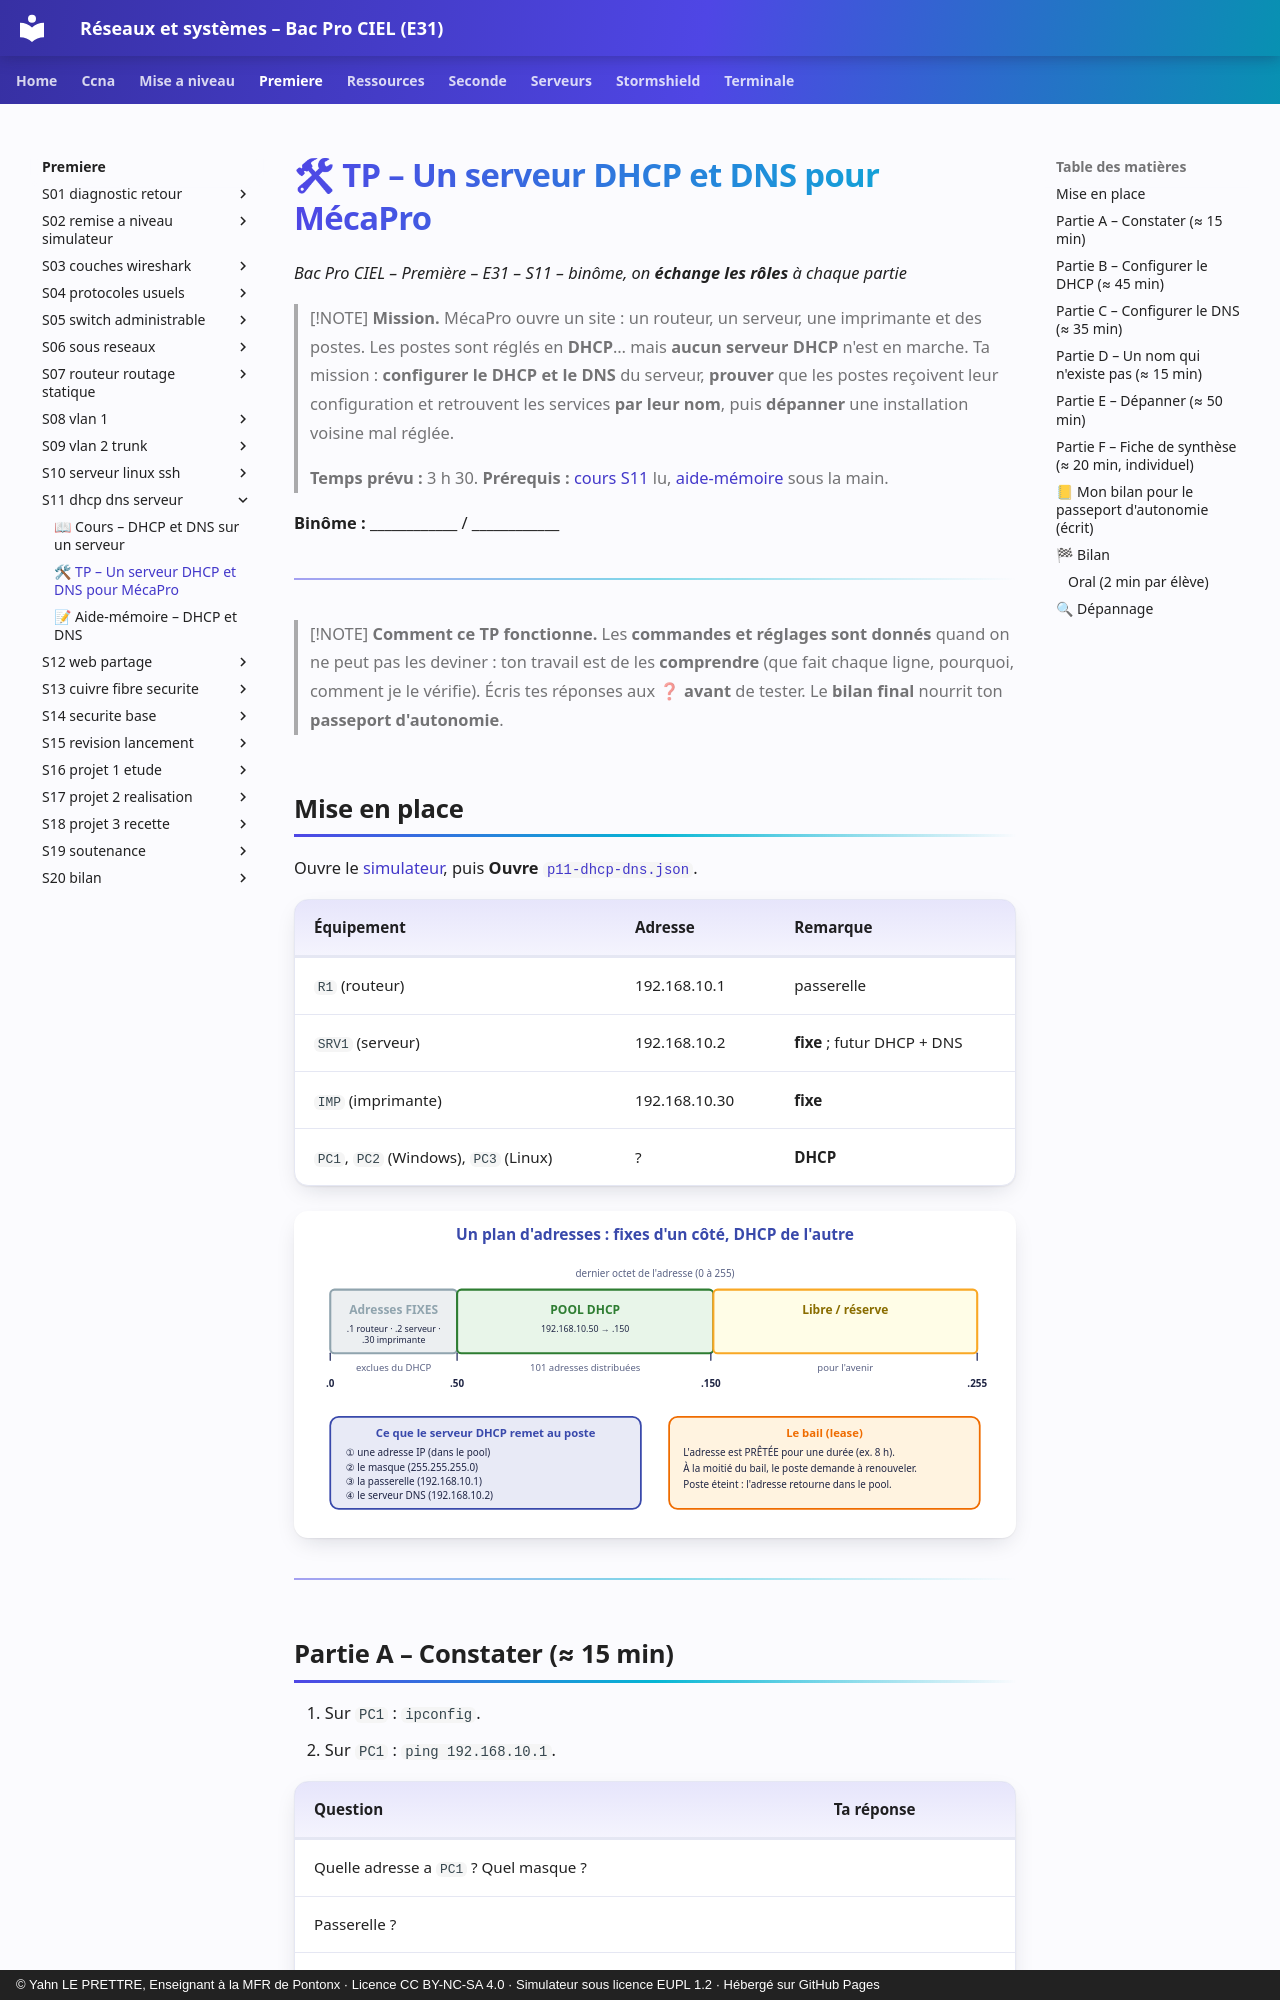

repository: YahnLP/bacprociel-reseau-systeme · page: premiere/S11-dhcp-dns-serveur/02-tp/index.html · generator: mkdocs · copyright: © Yahn LE PRETTRE, Enseignant à la MFR de Pontonx · Licence CC BY-NC-SA 4.0 · Simulateur sous licence EUPL 1.2 · Hébergé sur GitHub Pages

# 🛠 TP – Un serveur DHCP et DNS pour MécaPro

*Bac Pro CIEL – Première – E31 – S11 – binôme, on **échange les rôles** à chaque partie*

> [!NOTE]
> **Mission.** MécaPro ouvre un site : un routeur, un serveur, une imprimante et des postes. Les postes sont réglés en **DHCP**… mais **aucun serveur DHCP** n'est en marche. Ta mission : **configurer le DHCP et le DNS** du serveur, **prouver** que les postes reçoivent leur configuration et retrouvent les services **par leur nom**, puis **dépanner** une installation voisine mal réglée.
>
> **Temps prévu :** 3 h 30. **Prérequis :** [cours S11](01-cours.md) lu, [aide-mémoire](03-aide-memoire-dhcp-dns.md) sous la main.

**Binôme :** ____________ / ____________

---

> [!NOTE]
> **Comment ce TP fonctionne.** Les **commandes et réglages sont donnés** quand on ne peut pas les deviner : ton travail est de les **comprendre** (que fait chaque ligne, pourquoi, comment je le vérifie). Écris tes réponses aux ❓ **avant** de tester. Le **bilan final** nourrit ton **passeport d'autonomie**.

## Mise en place

Ouvre le [simulateur](../../simulateur/simulateur-reseau.html), puis **Ouvre** [`p11-dhcp-dns.json`](tp/p11-dhcp-dns.json).

| Équipement | Adresse | Remarque |
|---|---|---|
| `R1` (routeur) | 192.168.10.1 | passerelle |
| `SRV1` (serveur) | 192.168.10.2 | **fixe** ; futur DHCP + DNS |
| `IMP` (imprimante) | 192.168.10.30 | **fixe** |
| `PC1`, `PC2` (Windows), `PC3` (Linux) | ? | **DHCP** |

![Le plan](images/plan-adresses.svg)

---
